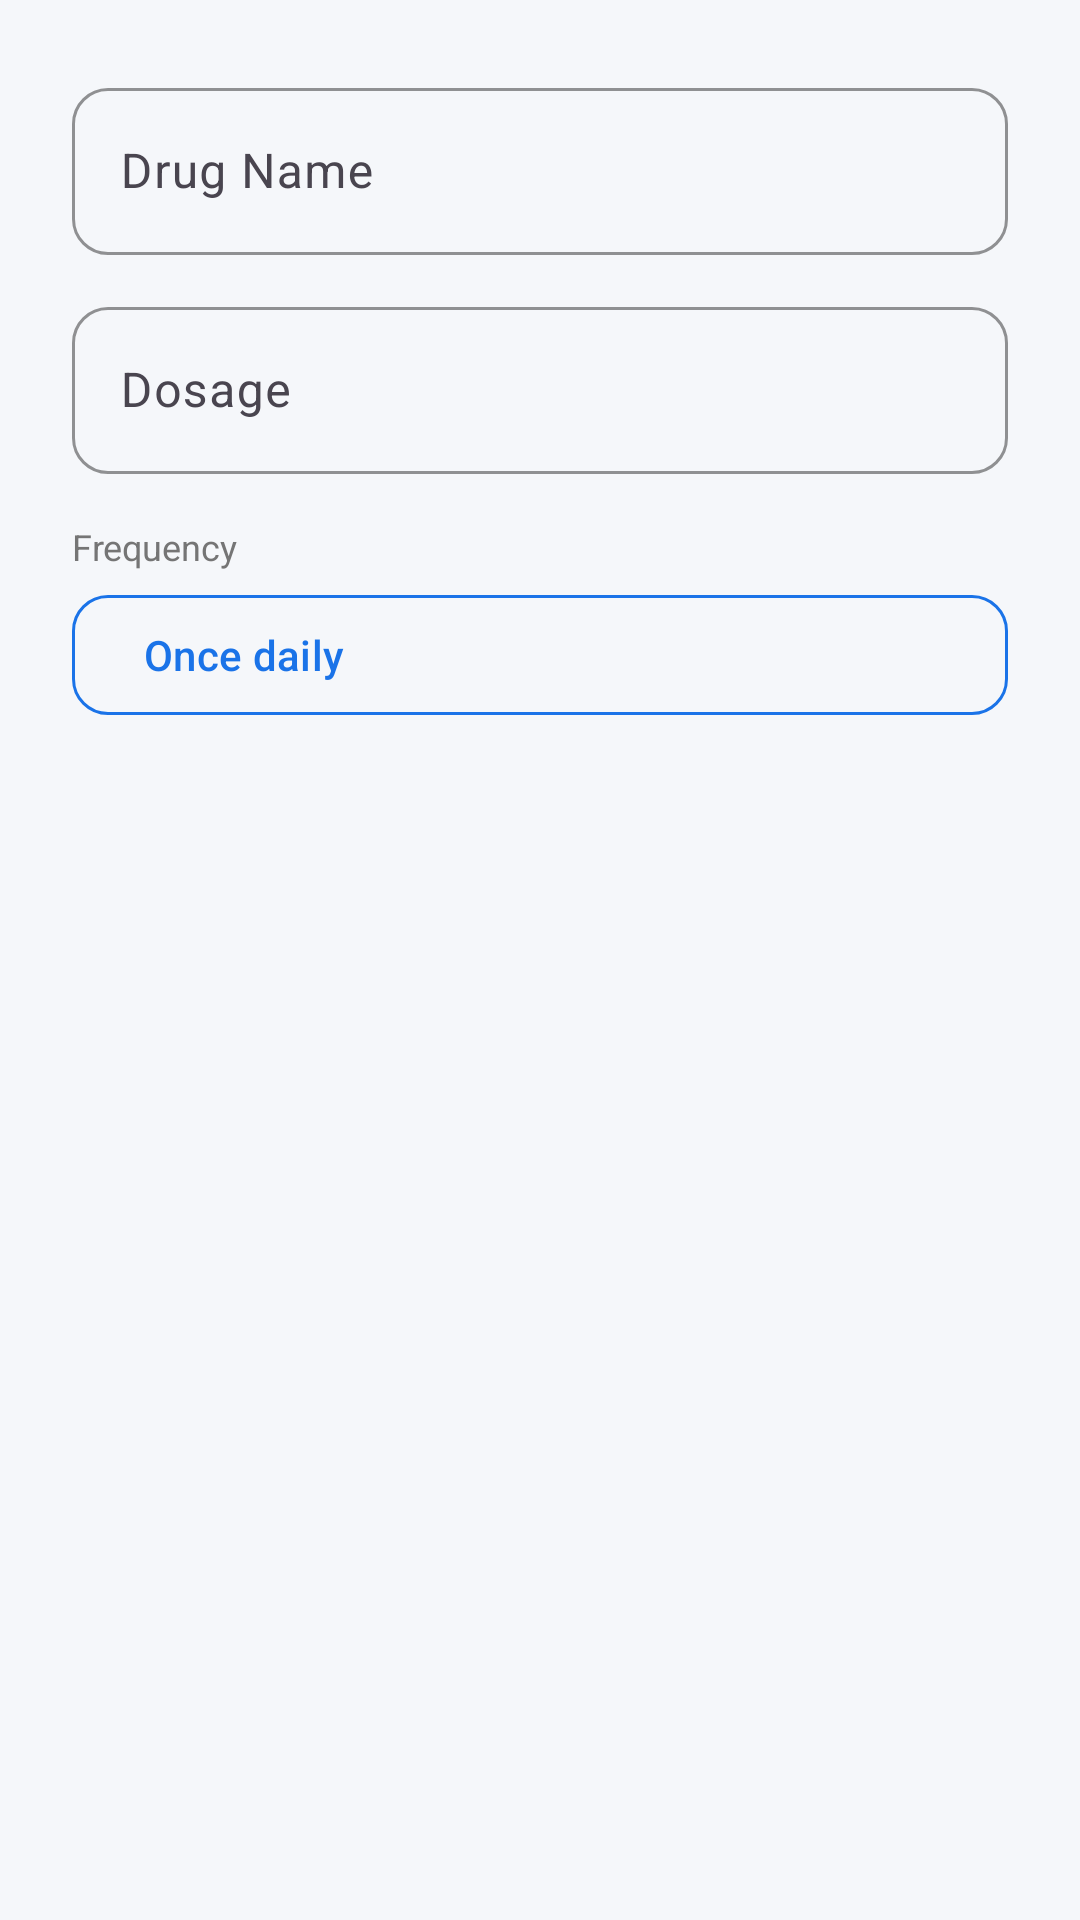

Here is an Android app screen rendered from its layout file. Give the layout XML and the strings, colors and styles it references.
<!-- AndroidManifest.xml: application theme Theme.PatientApp -->
<!-- res/layout/dialog_add_medication.xml -->
<?xml version="1.0" encoding="utf-8"?>
<LinearLayout
    xmlns:android="http://schemas.android.com/apk/res/android"
    android:layout_width="match_parent"
    android:layout_height="wrap_content"
    android:orientation="vertical"
    android:padding="@dimen/spacing_lg">

    <com.google.android.material.textfield.TextInputLayout
        android:id="@+id/tilDrugName"
        style="@style/InputStyle"
        android:layout_width="match_parent"
        android:layout_height="wrap_content"
        android:hint="@string/drug_name_hint">

        <com.google.android.material.textfield.TextInputEditText
            android:id="@+id/etDrugName"
            android:layout_width="match_parent"
            android:layout_height="wrap_content"
            android:inputType="text" />

    </com.google.android.material.textfield.TextInputLayout>

    <com.google.android.material.textfield.TextInputLayout
        android:id="@+id/tilDosage"
        style="@style/InputStyle"
        android:layout_width="match_parent"
        android:layout_height="wrap_content"
        android:hint="@string/dosage_hint"
        android:layout_marginTop="12dp">

        <com.google.android.material.textfield.TextInputEditText
            android:id="@+id/etDosage"
            android:layout_width="match_parent"
            android:layout_height="wrap_content"
            android:inputType="text" />

    </com.google.android.material.textfield.TextInputLayout>

    <TextView
        android:layout_width="wrap_content"
        android:layout_height="wrap_content"
        android:text="@string/frequency_hint"
        android:textSize="12sp"
        android:textColor="@color/text_secondary"
        android:layout_marginTop="16dp" />

    <com.google.android.material.button.MaterialButton
        android:id="@+id/btnFrequency"
        style="@style/SecondaryButton"
        android:layout_width="match_parent"
        android:layout_height="wrap_content"
        android:text="Once daily"
        android:textAlignment="textStart"
        android:layout_marginTop="4dp" />

</LinearLayout>
<!-- resources referenced by this layout -->
<resources>
  <color name="text_secondary">#757575</color>
  <dimen name="spacing_lg">24dp</dimen>
  <string name="dosage_hint">Dosage</string>
  <string name="drug_name_hint">Drug Name</string>
  <string name="frequency_hint">Frequency</string>
  <style name="InputStyle" parent="Widget.Material3.TextInputLayout.OutlinedBox">
          <item name="boxCornerRadiusTopStart">12dp</item>
          <item name="boxCornerRadiusTopEnd">12dp</item>
          <item name="boxCornerRadiusBottomStart">12dp</item>
          <item name="boxCornerRadiusBottomEnd">12dp</item>
          <item name="boxStrokeColor">@color/primary</item>
          <item name="hintTextColor">@color/primary</item>
      </style>
  <style name="SecondaryButton" parent="Widget.Material3.Button.OutlinedButton">
          <item name="strokeColor">@color/primary</item>
          <item name="android:textColor">@color/primary</item>
          <item name="cornerRadius">12dp</item>
          <item name="android:textAllCaps">false</item>
      </style>
  <style name="Theme.PatientApp" parent="Theme.Material3.Light.NoActionBar">
          <item name="colorPrimary">@color/primary</item>
          <item name="colorPrimaryDark">@color/primary_dark</item>
          <item name="colorAccent">@color/secondary</item>
          <item name="android:statusBarColor">@color/primary</item>
          <item name="android:windowBackground">@color/background</item>
          <item name="android:navigationBarColor">@color/surface</item>
      </style>
  <color name="primary">#1A73E8</color>
  <color name="primary_dark">#1557B0</color>
  <color name="secondary">#00BFA5</color>
  <color name="background">#F5F7FA</color>
  <color name="surface">#FFFFFF</color>
</resources>
